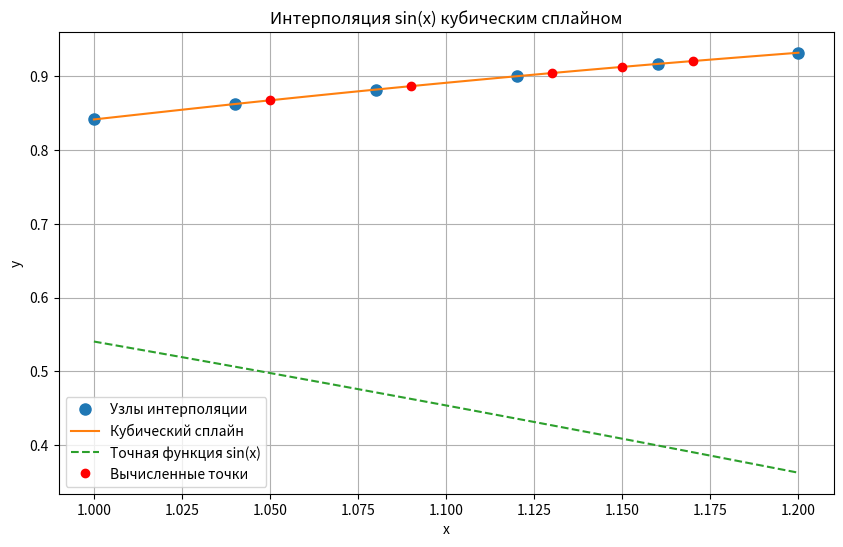

The matplotlib source for this figure:
import numpy as np
from scipy.interpolate import CubicSpline
import matplotlib.pyplot as plt

# Функция для интерполяции
interpolation_function = 'np.sin(x)'

# Входные данные
x = np.array([1.00, 1.04, 1.08, 1.12, 1.16, 1.20])
y = np.array([0.8415, 0.8624, 0.8820, 0.9001, 0.9168, 0.9320])

# Создаём кубический сплайн
cs = CubicSpline(x, y, bc_type='natural')

# Точки, в которых нужно найти значение сплайна
points = [1.05, 1.09, 1.13, 1.15, 1.17]

# Вычисляем сплайн в указанных точках
spline_values = cs(points)

# Вывод
print("Кубический сплайн:")
for point, value in zip(points, spline_values):
    print(f"S({point:.2f}) = {value:.6f}")

# Точные значения для сравнения с таблицей
exact_values = np.sin(points)
print("\nТочное значение cos(x):")
for point, exact_val in zip(points, exact_values):
    print(f"cos({point:.2f}) = {exact_val:.4f}")

#Вычислим погрешность
print("\nПогрешность:")
for point, spline_val, exact_val in zip(points, spline_values, exact_values):
    error = abs(spline_val - exact_val)
    print(f"Погрешность {point:.2f} = {error:.6f}")

#нарисуе график
plt.figure(figsize=(10, 6))
plt.plot(x, y, 'o', label='Узлы интерполяции', markersize=8)
xs = np.linspace(1.00, 1.20, 100)
plt.plot(xs, cs(xs), label='Кубический сплайн')
plt.plot(xs, np.cos(xs), '--', label='Точная функция sin(x)')
plt.plot(points, spline_values, 'ro', label='Вычисленные точки')
plt.title('Интерполяция sin(x) кубическим сплайном')
plt.xlabel('x')
plt.ylabel('y')
plt.legend()
plt.grid(True)
plt.show()